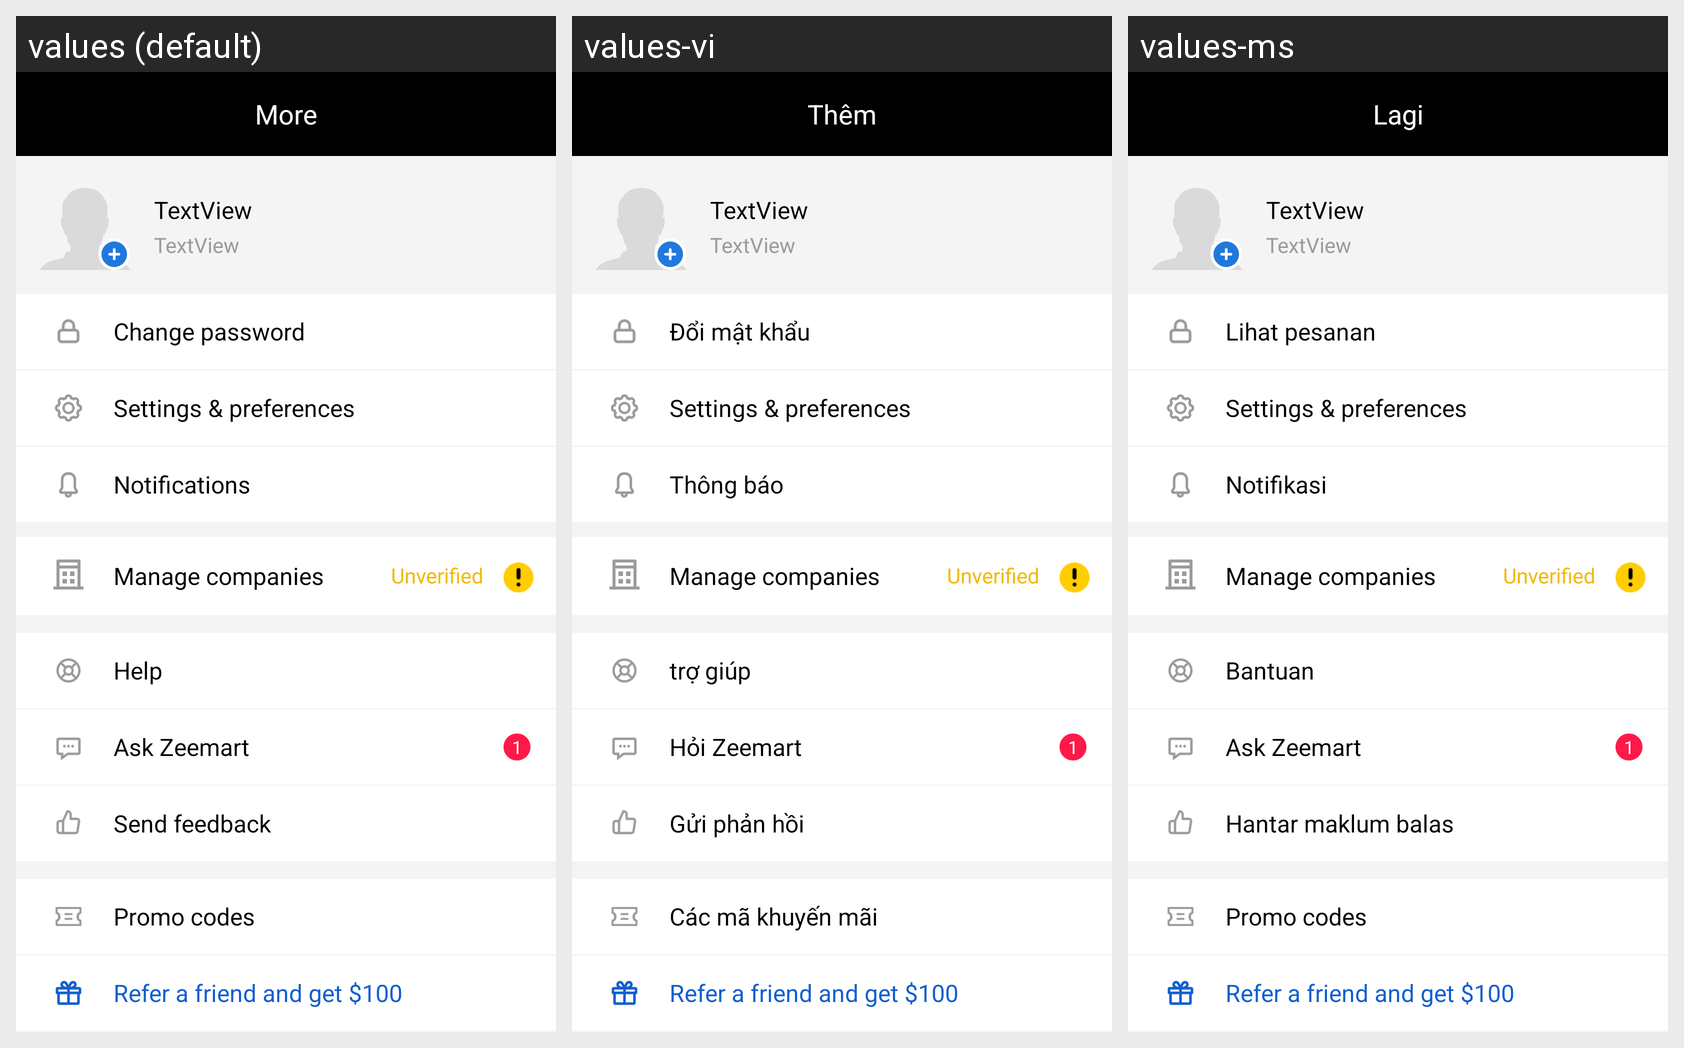

Locale-by-locale string values for the Android screen shown in this grid:
Android screen res/layout/layout_more_root.xml rendered under 3 locales, left to right: values (default), values-vi, values-ms. Device: Nexus 5 (rendered at 1080×1920; each locale shown at half size, 540×960, under a caption strip naming it); theme AppTheme.
Other locales in the repository, not shown: values-hi-rIN, values-in, values-zh.
Strings drawn on this screen, with the default value and each locale's value (text and hints the layout hard-codes, and strings that could not be matched under every locale, appear in the picture but are not listed):

txt_more
  values: More
  values-vi: Thêm
  values-ms: Lagi

txt_refer_friend
  values: Refer a friend and get $100
  values-vi: Refer a friend and get $100
  values-ms: Refer a friend and get $100

more_menu_change_password
  values: Change password
  values-vi: Đổi mật khẩu
  values-ms: Lihat pesanan

more_menu_txt_settings
  values: Settings & preferences
  values-vi: Settings & preferences
  values-ms: Settings & preferences

header_notification
  values: Notifications
  values-vi: Thông báo
  values-ms: Notifikasi

more_menu_companies
  values: Manage companies
  values-vi: Manage companies
  values-ms: Manage companies

lang_value_unverified
  values: Unverified
  values-vi: Unverified
  values-ms: Unverified

txt_promo_codes
  values: Promo codes
  values-vi: Các mã khuyến mãi
  values-ms: Promo codes

more_menu_help
  values: Help
  values-vi: trợ giúp
  values-ms: Bantuan

more_menu_ask_zeemart
  values: Ask Zeemart
  values-vi: Hỏi Zeemart
  values-ms: Ask Zeemart

more_menu_send_feedback
  values: Send feedback
  values-vi: Gửi phản hồi
  values-ms: Hantar maklum balas
